Image classification data set "data3" (TylerLababidi/ASaAI on GitHub). Class labels (4): mild demented, moderate demented, non demented, very mild demented.

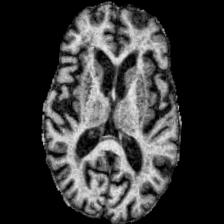
Label: mild demented

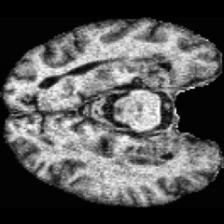
Label: very mild demented

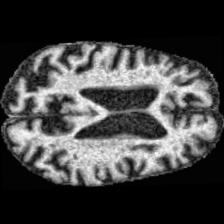
Label: moderate demented

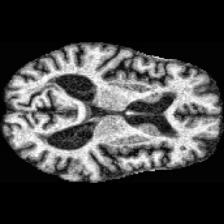
Label: non demented

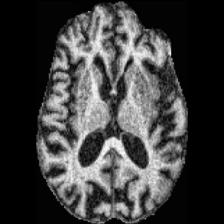
Label: moderate demented

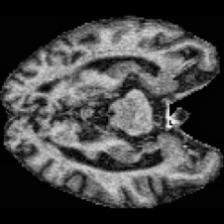
Label: very mild demented
